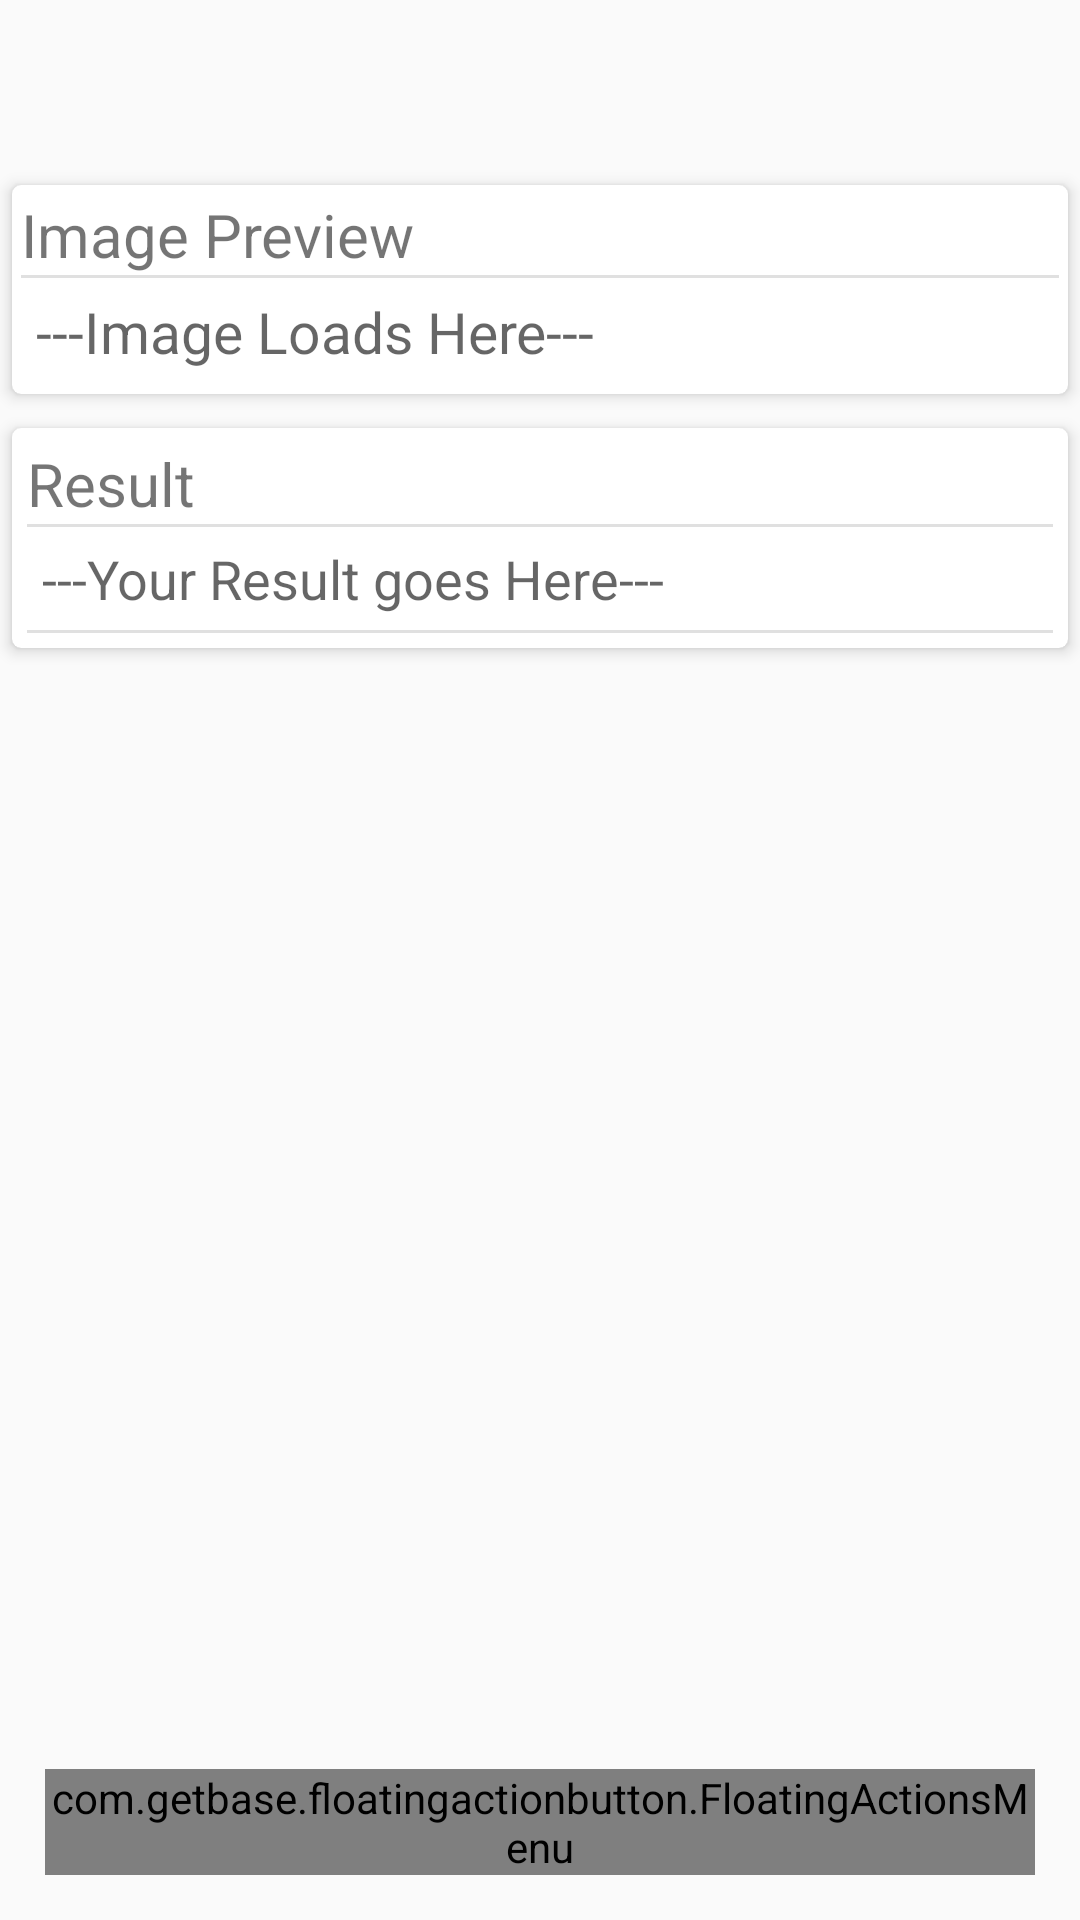

Reconstruct the res/layout file that produces this screen, plus the resources it refers to.
<!-- AndroidManifest.xml: activity theme AppTheme.NoActionBar -->
<!-- res/layout/activity_main.xml -->
<?xml version="1.0" encoding="utf-8"?>
<RelativeLayout xmlns:android="http://schemas.android.com/apk/res/android"
    xmlns:app="http://schemas.android.com/apk/res-auto"
    xmlns:tools="http://schemas.android.com/tools"
    android:layout_width="match_parent"
    android:layout_height="match_parent"
    tools:context=".MainActivity">

    <com.google.android.material.appbar.AppBarLayout
        android:layout_width="match_parent"
        android:layout_height="wrap_content"
        android:theme="@style/AppTheme.AppBarOverlay">

        <androidx.appcompat.widget.Toolbar
            android:id="@+id/toolbar"
            android:layout_width="match_parent"
            android:layout_height="?attr/actionBarSize"
            android:background="@color/blue"
            app:popupTheme="@style/AppTheme.PopupOverlay" />

    </com.google.android.material.appbar.AppBarLayout>

    <include layout="@layout/content_main" />

    <com.getbase.floatingactionbutton.FloatingActionsMenu
        android:layout_width="wrap_content"
        android:layout_height="wrap_content"
        android:layout_alignParentEnd="true"
        android:layout_alignParentBottom="true"
        android:layout_margin="15dp"
        app:fab_addButtonColorPressed="@color/pink_pressed"
        app:fab_addButtonColorNormal="@color/pink"
        app:fab_addButtonPlusIconColor="@android:color/white"
        app:fab_labelStyle="@style/custom_Fab">


    <com.getbase.floatingactionbutton.FloatingActionButton
        android:layout_width="wrap_content"
        android:layout_height="wrap_content"
        app:fab_colorPressed="@color/white_pressed"
        app:fab_colorNormal="@color/white"
        app:fab_size="mini"
        app:fab_icon="@drawable/ic_add_to_photos"
        android:id="@+id/addPhotos"
        app:fab_title="Add Image"/>

    <com.getbase.floatingactionbutton.FloatingActionButton
        android:layout_width="wrap_content"
        android:layout_height="wrap_content"
        app:fab_colorPressed="@color/white_pressed"
        app:fab_colorNormal="@color/white"
        app:fab_size="mini"
        app:fab_icon="@drawable/ic_search_black_pink"
        android:id="@+id/viewResult"
        app:fab_title="Search for Results"/>


    <com.getbase.floatingactionbutton.FloatingActionButton
            android:layout_width="wrap_content"
            android:layout_height="wrap_content"
            app:fab_colorPressed="@color/white_pressed"
            app:fab_colorNormal="@color/white"
            app:fab_size="mini"
            app:fab_icon="@drawable/ic_save_black"
            android:id="@+id/Save"
            app:fab_title="Save"/>

    <com.getbase.floatingactionbutton.FloatingActionButton
            android:layout_width="wrap_content"
            android:layout_height="wrap_content"
            app:fab_colorPressed="@color/white_pressed"
            app:fab_colorNormal="@color/white"
            app:fab_size="mini"
            app:fab_icon="@drawable/ic_clear_black_24dp_new"
            android:id="@+id/Clear"
            app:fab_title="Clear"/>

    </com.getbase.floatingactionbutton.FloatingActionsMenu>


</RelativeLayout>
<!-- res/layout/content_main.xml (included above) -->
<?xml version="1.0" encoding="utf-8"?>
<RelativeLayout
    xmlns:android="http://schemas.android.com/apk/res/android"
    xmlns:app="http://schemas.android.com/apk/res-auto"
    xmlns:tools="http://schemas.android.com/tools"
    android:layout_width="match_parent"
    android:layout_height="match_parent"
    android:gravity="center_horizontal"
    tools:context=".MainActivity">

    <androidx.appcompat.widget.Toolbar
        android:layout_width="match_parent"
        android:layout_height="wrap_content"
        android:background="@color/white"
        android:minHeight="?attr/actionBarSize"
        android:theme="@style/AppTheme"
        android:id="@+id/toolbar"/>
    <ScrollView
        android:layout_width="match_parent"
        android:layout_height="wrap_content"
        android:id="@+id/scrollView"
        android:layout_below="@+id/toolbar">
        <LinearLayout
            android:layout_width="match_parent"
            android:layout_height="wrap_content"
            android:orientation="vertical">

            <androidx.cardview.widget.CardView
                android:layout_width="match_parent"
                android:layout_height="wrap_content"
                app:cardBackgroundColor="#fff"
                app:cardUseCompatPadding="true"
                app:cardCornerRadius="3dp"
                app:cardElevation="3dp">
                <LinearLayout
                    android:layout_width="match_parent"
                    android:layout_height="wrap_content"
                    android:orientation="vertical"
                    android:padding="3dp">
                    <TextView
                        android:layout_width="match_parent"
                        android:layout_height="wrap_content"
                        android:text="Image Preview"
                        android:textSize="20sp"/>
                    <View
                        android:id="@+id/divider1"
                        android:layout_width="match_parent"
                        android:layout_height="1dp"
                        android:background="?android:attr/listDivider" />
                    <TextView
                        android:layout_width="match_parent"
                        android:layout_height="wrap_content"
                        android:hint="---Image Loads Here---"
                        android:autoLink="all"
                        android:padding="5dp"
                        android:textColor="#000"
                        android:textSize="19sp"
                        android:id="@+id/imageViewET"
                        />

                    <ImageView
                        android:id="@+id/imageIv"
                        android:layout_width="fill_parent"
                        android:layout_height="fill_parent"
                        android:adjustViewBounds="true"
                        android:cropToPadding="false"
                        />

                </LinearLayout>

            </androidx.cardview.widget.CardView>

            <androidx.cardview.widget.CardView
                android:layout_width="match_parent"
                android:layout_height="wrap_content"
                app:cardBackgroundColor="#fff"
                app:cardUseCompatPadding="true"
                app:cardCornerRadius="3dp"
                app:cardElevation="3dp">
                <LinearLayout
                    android:layout_width="match_parent"
                    android:layout_height="wrap_content"
                    android:orientation="vertical"
                    android:padding="5dp">
                    <TextView
                        android:layout_width="match_parent"
                        android:layout_height="wrap_content"
                        android:text="Result"
                        android:textSize="20sp"/>
                    <View
                        android:id="@+id/divider2"
                        android:layout_width="match_parent"
                        android:layout_height="1dp"
                        android:background="?android:attr/listDivider" />
                    <EditText
                        android:layout_width="match_parent"
                        android:layout_height="wrap_content"
                        android:hint="---Your Result goes Here---"
                        android:autoLink="all"
                        android:padding="5dp"
                        android:textColor="#000"
                        android:background="@null"
                        android:id="@+id/resultEt"/>
                    <View
                        android:id="@+id/divider3"
                        android:layout_width="match_parent"
                        android:layout_height="1dp"
                        android:background="?android:attr/listDivider" />

                </LinearLayout>

            </androidx.cardview.widget.CardView>

        </LinearLayout>

    </ScrollView>


</RelativeLayout>
<!-- resources referenced by this layout -->
<resources>
  <color name="blue">#2196F3</color>
  <color name="pink">#e91e63</color>
  <color name="pink_pressed">#ec407a</color>
  <color name="white">#fafafa</color>
  <color name="white_pressed">#f1f1f1</color>
  <style name="AppTheme" parent="Theme.AppCompat.Light.DarkActionBar">
          
          <item name="colorPrimary">@color/colorPrimary</item>
          <item name="colorPrimaryDark">@color/colorPrimaryDark</item>
          <item name="colorAccent">@color/colorAccent</item>
      </style>
  <style name="AppTheme.AppBarOverlay" parent="ThemeOverlay.AppCompat.Dark.ActionBar" />
  <style name="AppTheme.PopupOverlay" parent="ThemeOverlay.AppCompat.Light" />
  <style name="custom_Fab">
          <item name="background">@drawable/fab_label_background</item>
          <item name="android:textColor">@color/white</item>
      </style>
  <style name="AppTheme.NoActionBar">
          <item name="windowActionBar">false</item>
          <item name="windowNoTitle">true</item>
      </style>
  <color name="colorPrimary">#008577</color>
  <color name="colorPrimaryDark">#00574B</color>
  <color name="colorAccent">#D81B60</color>
</resources>
